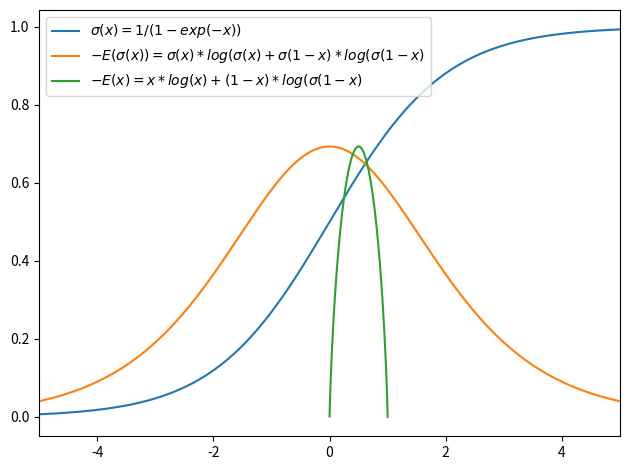

Here is the Python script that generated this plot:
__author__ = 'jeremy'
import numpy as np
import matplotlib.pyplot as plt

x=np.arange(-5,5,0.0001)
sigmoid=np.divide(1,1+np.exp(-x))
ce_loss = -(np.multiply(sigmoid,np.log(sigmoid))+np.multiply(1-sigmoid,np.log(1-sigmoid)))
logistic = -(np.multiply(x,np.log(x))+np.multiply(1-x,np.log(1-x)))
plt.plot(x,sigmoid,label='$\sigma(x)=1/(1-exp(-x)) $')
plt.plot(x,ce_loss,label='$-E(\sigma(x))=\sigma(x)*log(\sigma(x) + \sigma(1-x)*log(\sigma(1-x)$')
plt.plot(x,logistic,label='$-E(x)=x*log(x) + (1-x)*log(\sigma(1-x)$')
plt.legend(loc=2)
plt.tight_layout()
plt.xlim([-5,5])
plt.show()